Run: headless pygame with SDL's dummy video driver; simulated clock (each Clock.tick advances the game by its frame time, no real sleeping); random seed 0; keys injected as events and as key.get_pressed() state; no mouse input.
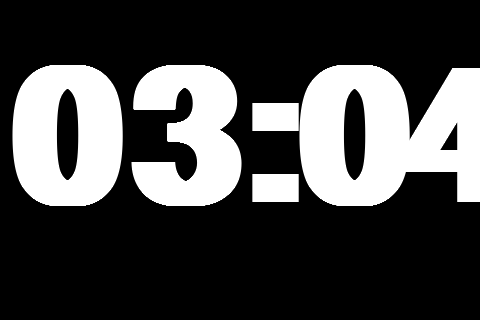
Frame 1 of 4 · flips 1–60 · no input
Frame 2 of 4 · flips 61–180 · tapped SPACE, RETURN · held RIGHT (→), D · screen unchanged from frame 1, image omitted
Frame 3 of 4 · flips 181–300 · held DOWN (↓), S · screen unchanged from frame 2, image omitted
Frame 4 of 4 · flips 301–420 · held LEFT (←), A, UP (↑), W · screen unchanged from frame 3, image omitted

The pygame program that drew these frames:

from datetime import datetime
import pygame

#colors
BLACK = (0, 0, 0)
WHITE = (255, 255, 255)

#initialize pygame
pygame.init()

#set up the screen
size = [480, 320]
screen = pygame.display.set_mode(size)
#removes the caption
pygame.display.set_mode(size, pygame.NOFRAME)

#this boolean will be used to tell when to stop the game
done = False

#game
while not done:
    for event in pygame.event.get():
        #stop the game when you press the X
        if event.type == pygame.QUIT:
            done = True
    #fresh screen
    screen.fill(BLACK)
    #get the current time
    now = datetime.now()
    time_hour = now.strftime("%H")
    time_hour_2 = int(time_hour)
    time_minute = now.strftime("%M")
    #convert from military
    if (time_hour_2 > 12):
        time_hour_2 -= 12
        time_hour = ("0" + str(time_hour_2))
        
    
    #make a string that holds the current time
    current_time = time_hour + ":" + time_minute
    
    #draw start
    font = pygame.font.SysFont('Calibri', 275, True, False)
    text = font.render(current_time, True, WHITE)
    screen.blit(text, [7, 50])
    #draw end
    
    pygame.display.flip()
    
pygame.quit()
